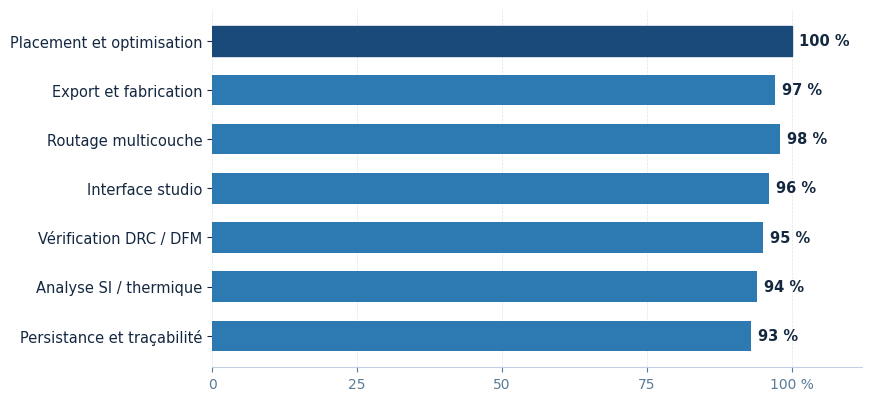

Here is the Python script that generated this plot: (Note: this script raises an exception after producing the figure.)
# -*- coding: utf-8 -*-
"""Figures de l'audit V4 — palette Template 07 Crystal Blue, règles typesetting/charts.md."""
import matplotlib
import matplotlib.font_manager as fm

fm.fontManager.addfont('/usr/share/fonts/truetype/dejavu/DejaVuSans.ttf')

import matplotlib.pyplot as plt

plt.rcParams['font.sans-serif'] = ['DejaVu Sans']
plt.rcParams['axes.unicode_minus'] = False

OUT = '/home/z/my-project/scripts/pdfbuild_v4'

# Palette Template 07 (corps) — famille bleue ~215°
ACCENT = '#2d7ab3'
DEEP = '#1a4a7a'
LIGHT = '#7fb3d5'
PALE = '#c0d0e2'
TEXT = '#142840'
MUTED = '#5a7a96'
BORDER = '#c0d0e2'


def strip_axes(ax):
    ax.spines['top'].set_visible(False)
    ax.spines['right'].set_visible(False)
    ax.spines['left'].set_visible(False)
    ax.spines['bottom'].set_color(BORDER)
    ax.spines['bottom'].set_linewidth(0.8)
    ax.tick_params(colors=MUTED, labelsize=10)


# ── Figure 1 — Complétude par domaine (barres horizontales) ────────────
domaines = [
    ('Persistance et traçabilité', 93),
    ('Analyse SI / thermique', 94),
    ('Vérification DRC / DFM', 95),
    ('Interface studio', 96),
    ('Routage multicouche', 98),
    ('Export et fabrication', 97),
    ('Placement et optimisation', 100),
]
labels = [d[0] for d in domaines]
vals = [d[1] for d in domaines]

fig, ax = plt.subplots(figsize=(8.6, 3.9), constrained_layout=True)
bars = ax.barh(labels, vals, height=0.62, color=ACCENT, edgecolor='none')
bars[6].set_color(DEEP)  # domaine à 100 % en bleu profond
for i, v in enumerate(vals):
    ax.text(v + 1.2, i, f'{v} %', va='center', ha='left', fontsize=10.5,
            color=TEXT, fontweight='bold')
ax.set_xlim(0, 112)
ax.set_xticks([0, 25, 50, 75, 100])
ax.set_xticklabels(['0', '25', '50', '75', '100 %'])
ax.grid(axis='x', linestyle='--', linewidth=0.5, alpha=0.2, color=MUTED)
ax.set_axisbelow(True)
strip_axes(ax)
ax.tick_params(axis='y', labelsize=10.5, colors=TEXT)
fig.savefig(f'{OUT}/chart_domaines_v4.png', dpi=200, facecolor='white')
plt.close(fig)

# ── Figure 2 — Taux de routage et DFM par scénario (barres groupées) ───
scen = ['CORE\nbicouche', 'CORE\n4 couches', 'NEXUS-IoT', 'NEXUS-RF']
routage = [86, 93, 100, 81]
dfm = [84, 87, 90, 82]
x = range(len(scen))
w = 0.36

fig, ax = plt.subplots(figsize=(8.6, 3.8), constrained_layout=True)
b1 = ax.bar([i - w / 2 for i in x], routage, width=w, color=ACCENT, label='Nets routés (%)')
b2 = ax.bar([i + w / 2 for i in x], dfm, width=w, color=LIGHT, label='Score DFM (/100)')
for b in list(b1) + list(b2):
    ax.text(b.get_x() + b.get_width() / 2, b.get_height() + 1.6,
            f'{b.get_height():.0f}', ha='center', va='bottom',
            fontsize=10, color=TEXT, fontweight='bold')
ax.set_xticks(list(x))
ax.set_xticklabels(scen, fontsize=10.5, color=TEXT)
ax.set_ylim(0, 115)
ax.set_yticks([0, 25, 50, 75, 100])
ax.grid(axis='y', linestyle='--', linewidth=0.5, alpha=0.2, color=MUTED)
ax.set_axisbelow(True)
strip_axes(ax)
leg = ax.legend(loc='upper left', bbox_to_anchor=(0.0, 1.14), ncol=2,
                frameon=False, fontsize=10, handlelength=1.2, columnspacing=1.8)
fig.savefig(f'{OUT}/chart_projets_v4.png', dpi=200, facecolor='white')
plt.close(fig)

# ── Figure 3 — Registre de risques (donut, légende riche) ──────────────
parts = [12]
part_labels = ['Soldés avec preuve de commit et mesure reproductible']
colors_ = [DEEP]

fig, ax = plt.subplots(figsize=(8.2, 3.7), constrained_layout=True)
wedges, _ = ax.pie(parts, colors=colors_, startangle=90, counterclock=False,
                   wedgeprops=dict(width=0.34, edgecolor='white', linewidth=2))
ax.text(0, 0.06, '12', ha='center', va='center', fontsize=30, color=TEXT, fontweight='bold')
ax.text(0, -0.24, 'items soldés', ha='center', va='center', fontsize=10.5, color=MUTED)
legend_labels = [f'{l} — {v}' for l, v in zip(part_labels, parts)]
leg = ax.legend(wedges, legend_labels, loc='center left', bbox_to_anchor=(1.02, 0.5),
                frameon=False, fontsize=10.5, labelspacing=1.1, handlelength=1.0)
ax.set_aspect('equal')
fig.savefig(f'{OUT}/chart_registre_v4.png', dpi=200, facecolor='white')
plt.close(fig)

print('3 figures OK')
